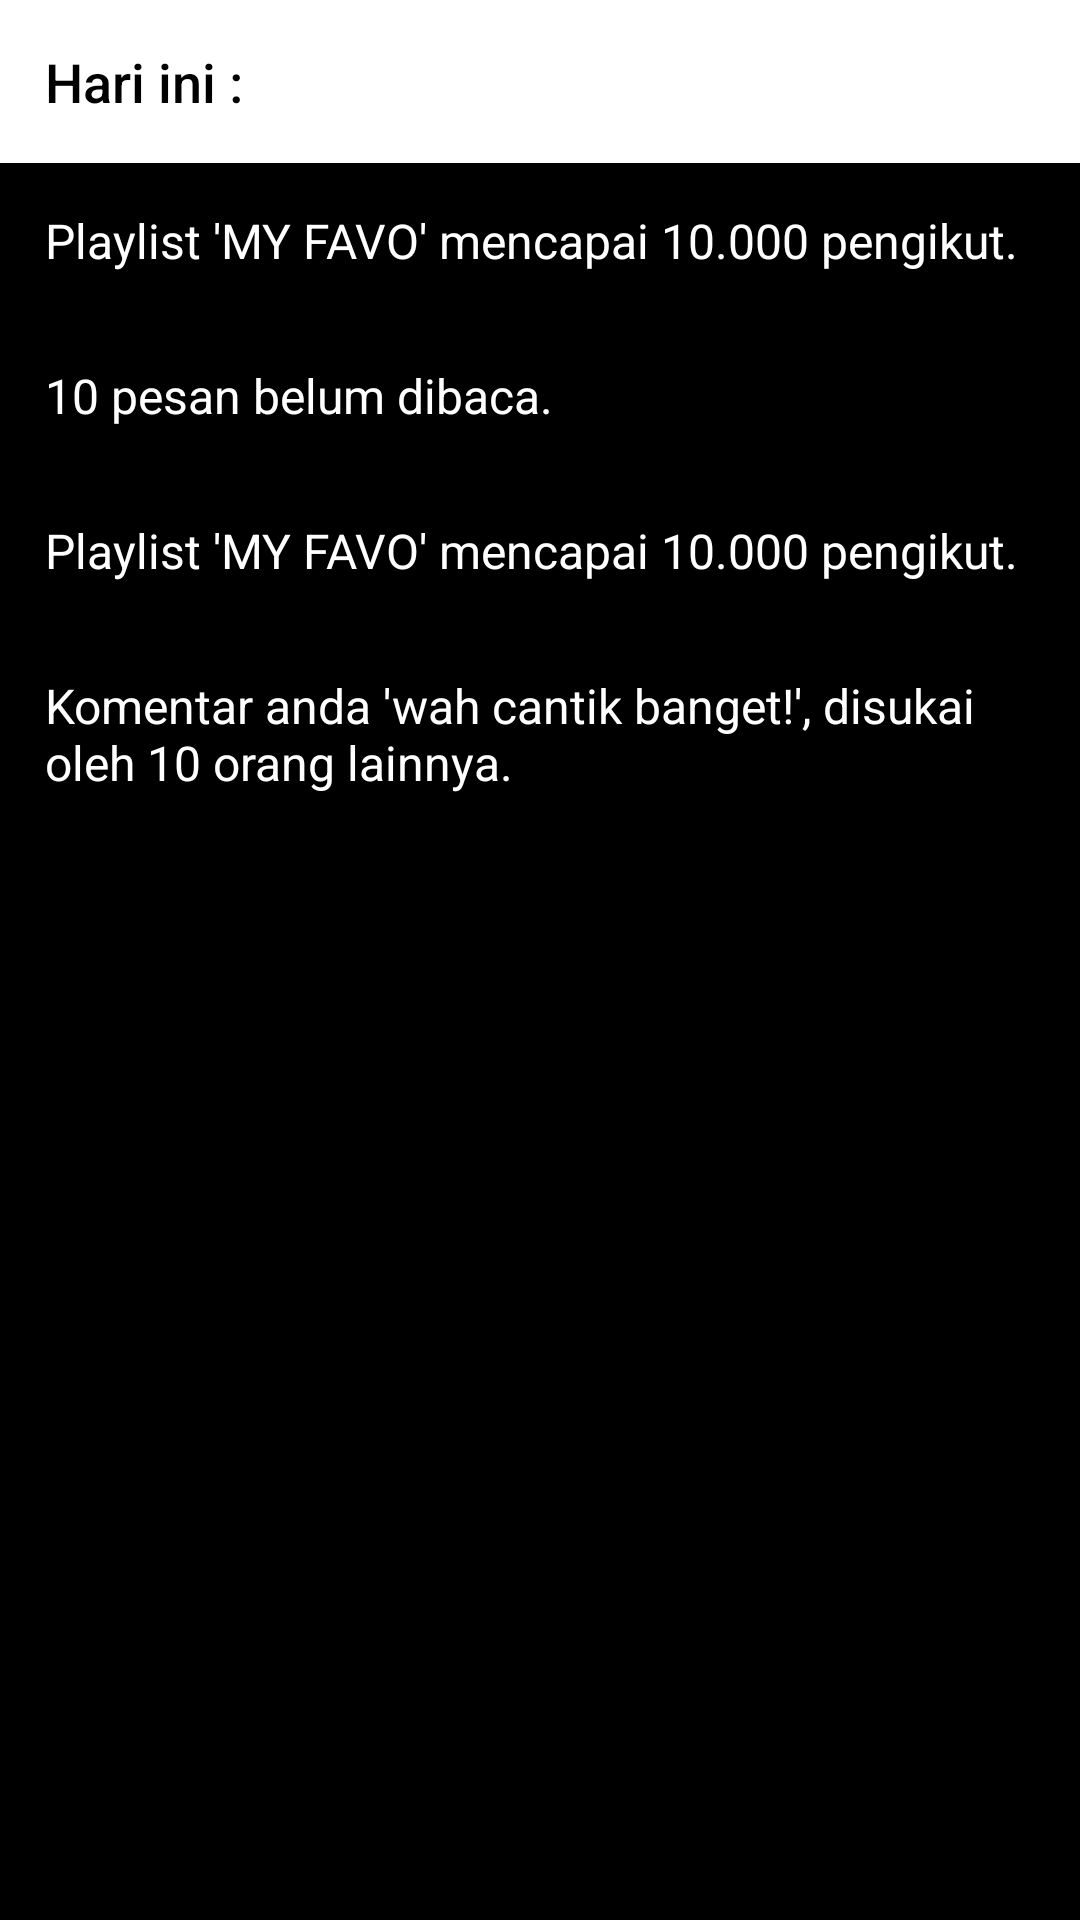

Write the Android layout XML for this screen, with the resource values it uses.
<!-- AndroidManifest.xml: application theme Theme.FragmentBottomNav -->
<!-- res/layout/fragment_notif.xml -->
<?xml version="1.0" encoding="utf-8"?>
<RelativeLayout xmlns:android="http://schemas.android.com/apk/res/android"
    xmlns:tools="http://schemas.android.com/tools"
    android:layout_width="match_parent"
    android:layout_height="match_parent"
    android:background="@color/black"
    tools:context=".NotifFragment">

    
    <TextView
        android:id="@+id/notif"
        android:layout_width="match_parent"
        android:layout_height="wrap_content"
        android:fontFamily="sans-serif-medium"
        android:padding="15dp"
        android:text="Hari ini :"
        android:background="@color/white"
        android:textColor="@color/black"
        android:textSize="18sp" />

    <TextView
        android:id="@+id/notif1"
        android:layout_width="match_parent"
        android:layout_height="wrap_content"
        android:layout_below="@+id/notif"
        android:padding="15dp"
        android:text="Playlist 'MY FAVO' mencapai 10.000 pengikut."
        android:textColor="@color/white"
        android:textSize="16sp" />

    <TextView
        android:id="@+id/notif2"
        android:layout_width="match_parent"
        android:layout_height="wrap_content"
        android:layout_below="@+id/notif1"
        android:padding="15dp"
        android:text="10 pesan belum dibaca."
        android:textColor="@color/white"
        android:textSize="16sp" />

    <TextView
        android:id="@+id/notif3"
        android:layout_width="match_parent"
        android:layout_height="wrap_content"
        android:layout_below="@+id/notif2"
        android:padding="15dp"
        android:text="Playlist 'MY FAVO' mencapai 10.000 pengikut."
        android:textColor="@color/white"
        android:textSize="16sp" />

    <TextView
        android:id="@+id/notif4"
        android:layout_width="match_parent"
        android:layout_height="wrap_content"
        android:layout_below="@+id/notif3"
        android:padding="15dp"
        android:text="Komentar anda 'wah cantik banget!', disukai oleh 10 orang lainnya."
        android:textColor="@color/white"
        android:textSize="16sp" />

</RelativeLayout>
<!-- resources referenced by this layout -->
<resources>
  <style name="Theme.FragmentBottomNav" parent="Theme.MaterialComponents.DayNight.DarkActionBar">
          
          <item name="colorPrimary">@color/purple_500</item>
          <item name="colorPrimaryVariant">@color/purple_700</item>
          <item name="colorOnPrimary">@color/white</item>
          
          <item name="colorSecondary">@color/teal_200</item>
          <item name="colorSecondaryVariant">@color/teal_700</item>
          <item name="colorOnSecondary">@color/black</item>
          
          <item name="android:statusBarColor" tools:targetApi="l">?attr/colorPrimaryVariant</item>
          
      </style>
  <!-- not gathered from this repository: default colours our renderer supplied (Android Studio template values) -->
  <color name="purple_500">#FF6200EE</color>
  <color name="purple_700">#FF3700B3</color>
  <color name="teal_200">#FF03DAC5</color>
  <color name="teal_700">#FF018786</color>
  <color name="black">#FF000000</color>
  <color name="white">#FFFFFFFF</color>
</resources>
